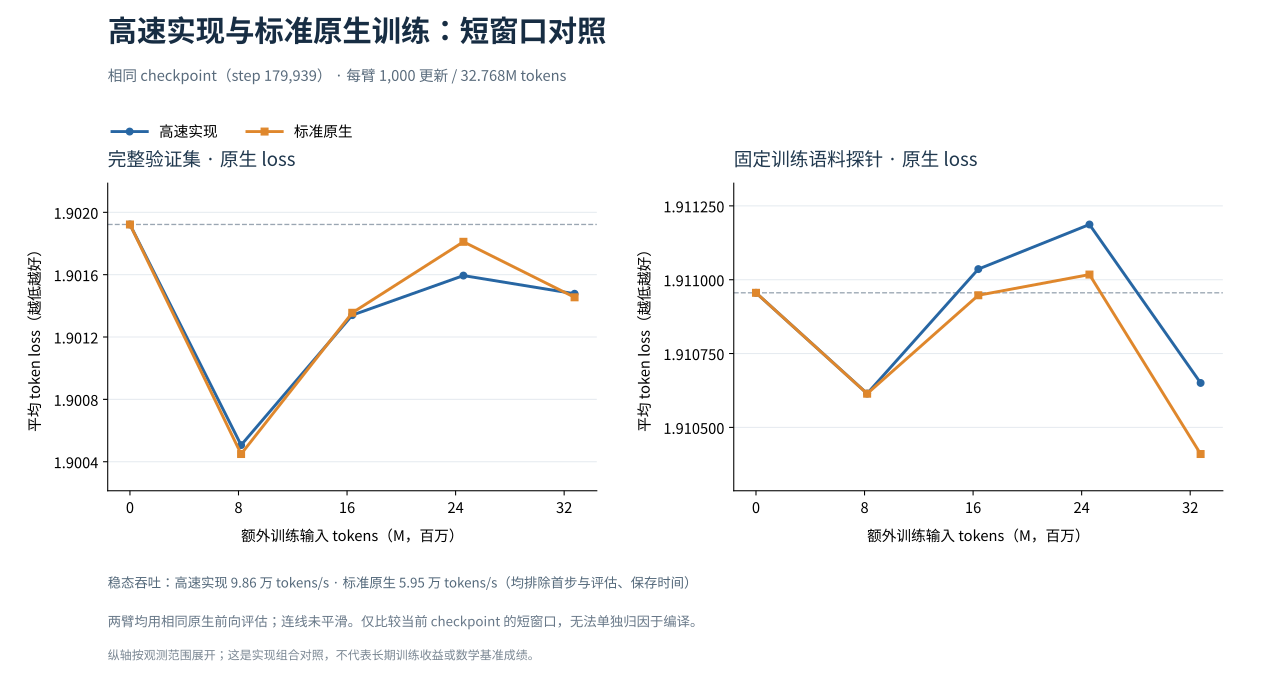

Values plotted in this chart, from the file beside it:
case, offset, global_step, cumulative_input_tokens, additional_input_tokens, validation_loss, validation_perplexity, train_probe_loss, train_probe_perplexity, evaluation_seconds
fast, 0, 179939, 5896236032, 0, 1.902, 6.699, 1.911, 6.76, 22.7
fast, 250, 180189, 5904428032, 8192000, 1.901, 6.689, 1.911, 6.757, 22.48
fast, 500, 180439, 5912620032, 16384000, 1.901, 6.695, 1.911, 6.76, 24.12
fast, 750, 180689, 5920812032, 24576000, 1.902, 6.697, 1.911, 6.761, 24.99
fast, 1000, 180939, 5929004032, 32768000, 1.901, 6.696, 1.911, 6.757, 23.18
native, 0, 179939, 5896236032, 0, 1.902, 6.699, 1.911, 6.76, 17.42
native, 250, 180189, 5904428032, 8192000, 1.9, 6.689, 1.911, 6.757, 19
native, 500, 180439, 5912620032, 16384000, 1.901, 6.695, 1.911, 6.759, 20.48
native, 750, 180689, 5920812032, 24576000, 1.902, 6.698, 1.911, 6.76, 21.28
native, 1000, 180939, 5929004032, 32768000, 1.901, 6.696, 1.91, 6.756, 17.51
